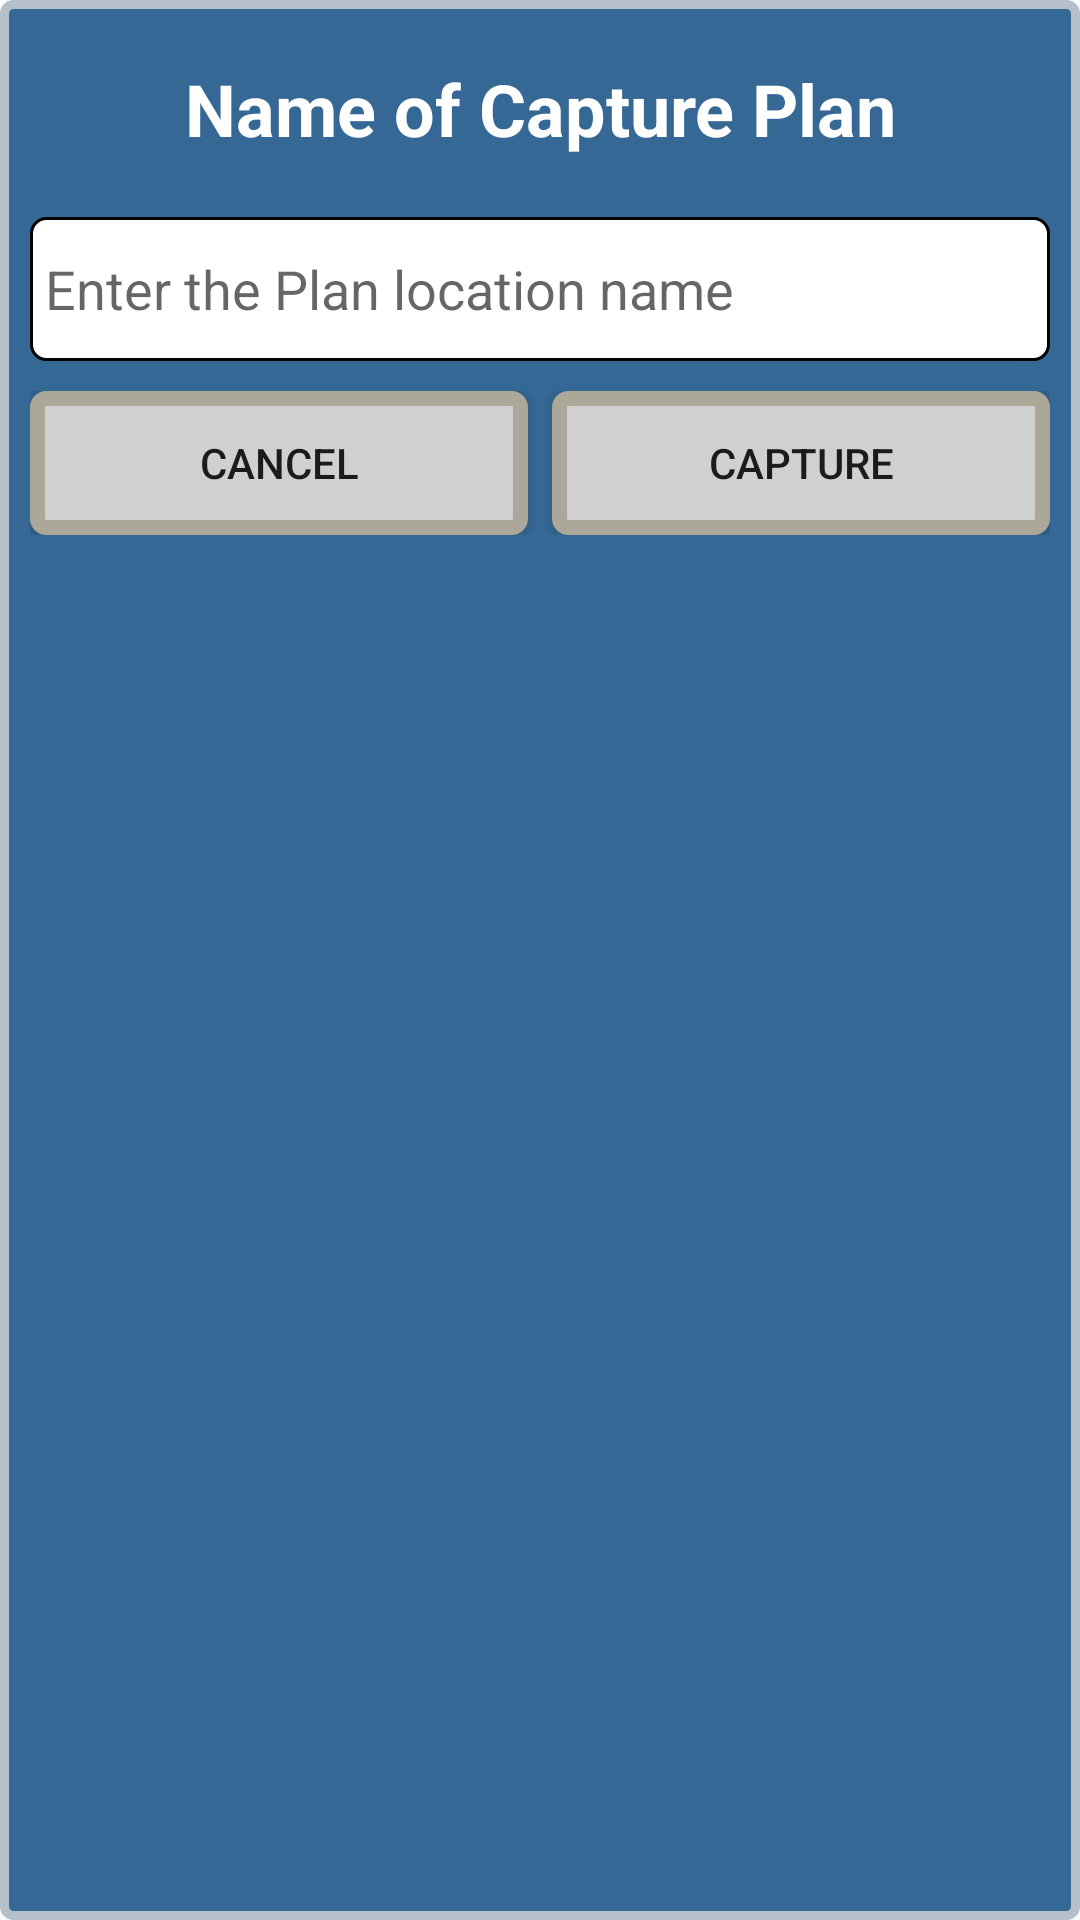

Here is an Android app screen rendered from its layout file. Give the layout XML and the strings, colors and styles it references.
<!-- AndroidManifest.xml: application theme AppTheme -->
<!-- res/layout/dialog_camera_img_title.xml -->
<?xml version="1.0" encoding="utf-8"?>
<LinearLayout xmlns:android="http://schemas.android.com/apk/res/android"
    android:orientation="vertical"
    android:background="@drawable/custom_layout"
    android:layout_width="match_parent"
    android:layout_height="match_parent">


    <TextView
        android:layout_width="match_parent"
        android:layout_height="wrap_content"
        android:text="@string/title_getCapImage"
        android:gravity="center"
        android:textSize="24sp"
        android:textStyle="bold"
        android:textColor="#FFFFFF"
        android:paddingTop="10dp"
        android:paddingBottom="10dp"
        />

    <EditText
        android:id="@+id/editCamName"
        android:layout_width="match_parent"
        android:layout_height="48dp"
        android:hint="@string/edit_getCapTitle"
        android:background="@drawable/roundcorner"
        android:layout_marginTop="10dp" />

    <LinearLayout
        android:orientation="horizontal"
        android:layout_width="match_parent"
        android:layout_height="wrap_content"
        android:layout_marginTop="10dp">

        <Button
            android:id="@+id/btnCam_cancel"
            android:text="@string/cancel"
            android:layout_width="wrap_content"
            android:layout_height="wrap_content"
            android:layout_weight="0.5"
            android:background="@drawable/custom_button"
            android:layout_marginRight="4dp" />

        <Button
            android:id="@+id/btnCam_start"
            android:layout_width="wrap_content"
            android:layout_height="wrap_content"
            android:text="@string/capture"
            android:layout_weight="0.5"
            android:background="@drawable/custom_button"
            android:layout_marginLeft="4dp" />
    </LinearLayout>
</LinearLayout>
<!-- resources referenced by this layout -->
<resources>
  <!-- drawable custom_button (drawable) -->
  <?xml version="1.0" encoding="utf-8"?>
  <selector xmlns:android="http://schemas.android.com/apk/res/android">
      <item android:state_pressed="true" >
          <shape>
              <gradient
                  android:startColor="#F9E60E"
                  android:endColor="#F9F89D"
                  android:angle="270" />
              <stroke
                  android:width="3dp"
                  android:color="#ACA899" />
              <corners
                  android:radius="3dp" />
              <padding
                  android:left="10dp"
                  android:top="10dp"
                  android:right="10dp"
                  android:bottom="10dp" />
          </shape>
      </item>
  
      <item android:state_focused="true" >
          <shape>
              <gradient
                  android:endColor="#F7BE45"
                  android:startColor="#F7D896"
                  android:angle="270" />
              <stroke
                  android:width="3dp"
                  android:color="#ACA899" />
              <corners
                  android:radius="3dp" />
              <padding
                  android:left="10dp"
                  android:top="10dp"
                  android:right="10dp"
                  android:bottom="10dp" />
          </shape>
      </item>
  
      <item>        
          <shape>
              <gradient
                  android:endColor="#d0d0d1"
                  android:startColor="#d0d0d1"
                  android:angle="270" />
              <stroke
                  android:width="5dp"
                  android:color="#ACA899" />
              <corners
                  android:radius="3dp" />
              <padding
                  android:left="10dp"
                  android:top="10dp"
                  android:right="10dp"
                  android:bottom="10dp" />
          </shape>
      </item>
  
  </selector>
  <!-- drawable roundcorner (drawable) -->
  <?xml version="1.0" encoding="utf-8"?>
  <shape xmlns:android="http://schemas.android.com/apk/res/android">
      <corners android:radius="5dp" />
  
      <stroke
          android:width="1dp"
          android:color="#000000"/>
      <solid android:color="#FFF" />
      <padding android:left="5dp" />
  
  </shape>
  <string name="cancel">Cancel</string>
  <string name="capture">Capture</string>
  <string name="edit_getCapTitle">Enter the Plan location name</string>
  <string name="title_getCapImage">Name of Capture Plan</string>
  <style name="AppTheme" parent="Theme.AppCompat.Light.DarkActionBar">
  
          
      </style>
</resources>
